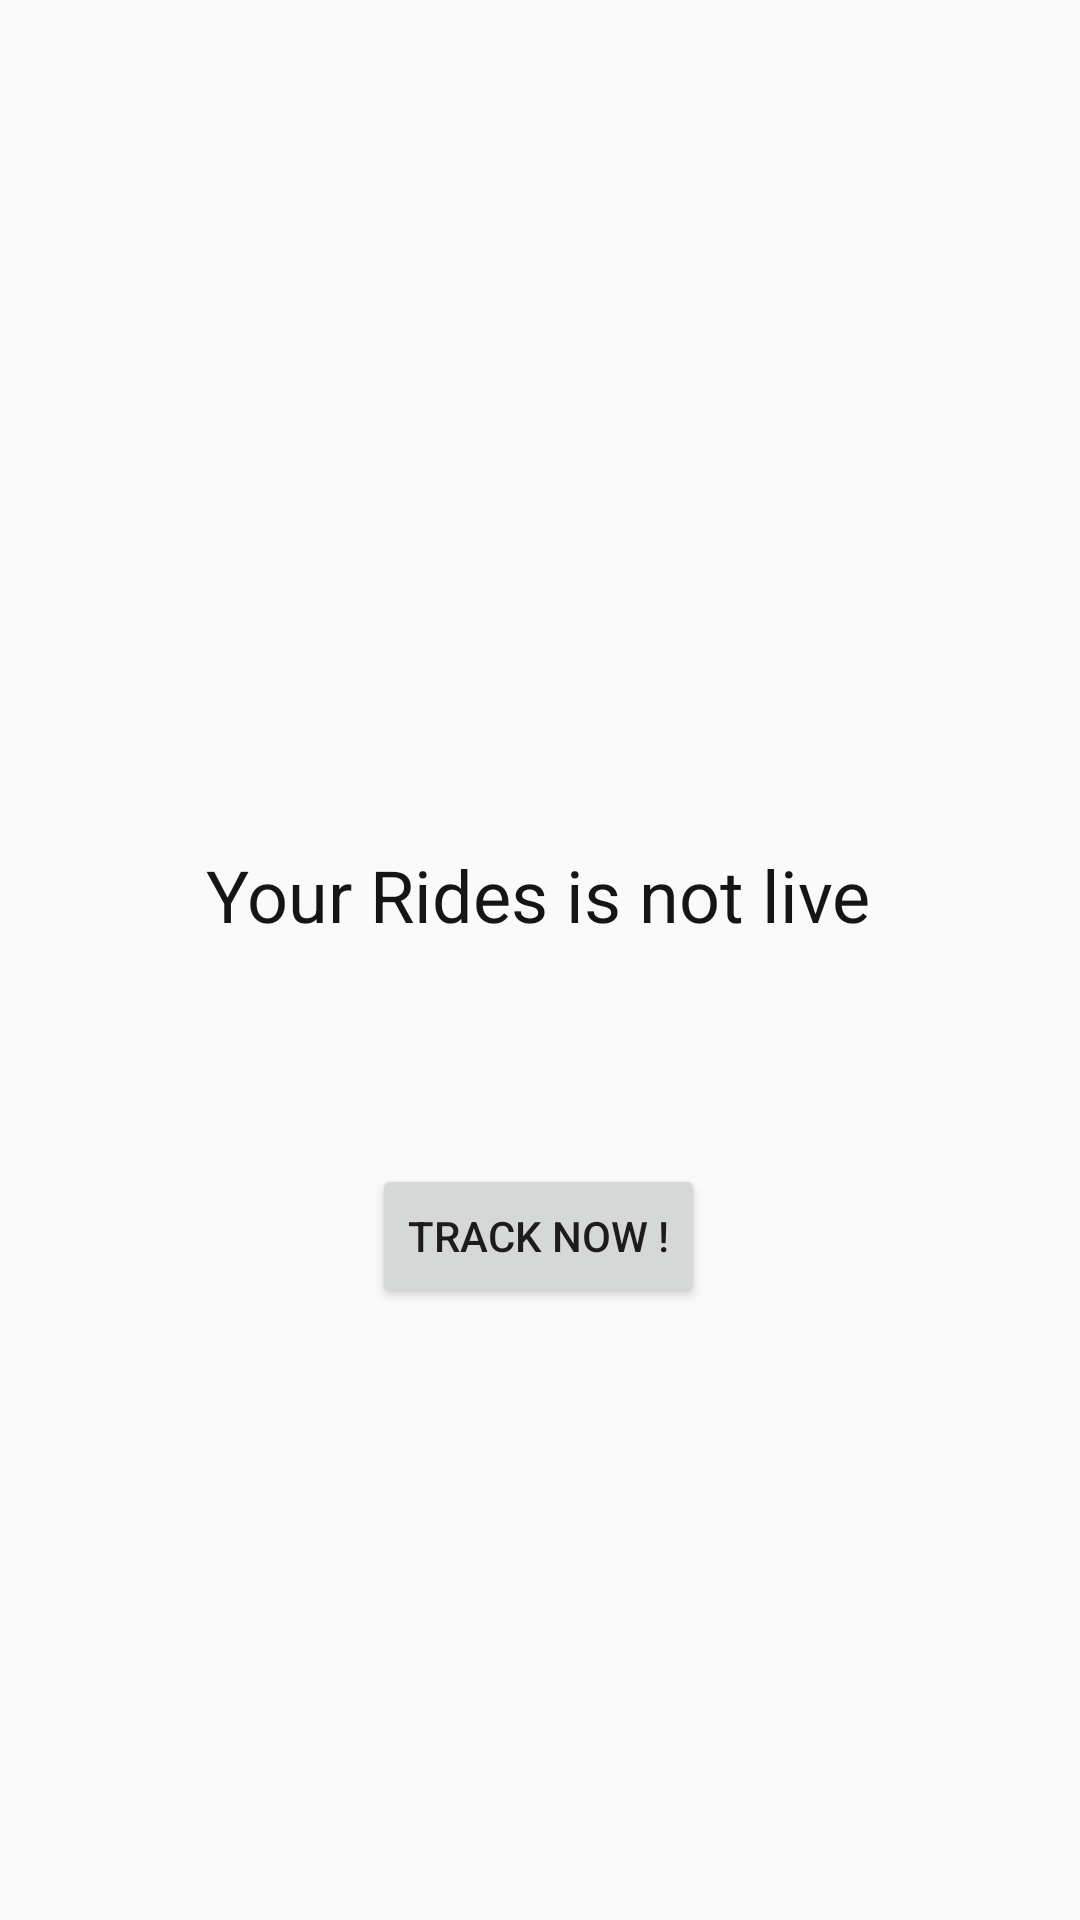

Here is an Android app screen rendered from its layout file. Give the layout XML and the strings, colors and styles it references.
<!-- AndroidManifest.xml: application theme AppTheme -->
<!-- res/layout/activity_home_subscribed.xml -->
<?xml version="1.0" encoding="utf-8"?>
<androidx.constraintlayout.widget.ConstraintLayout xmlns:android="http://schemas.android.com/apk/res/android"
    xmlns:app="http://schemas.android.com/apk/res-auto"
    xmlns:tools="http://schemas.android.com/tools"
    android:layout_width="match_parent"
    android:layout_height="match_parent">


    <Button
        android:id="@+id/track"
        android:layout_width="wrap_content"
        android:layout_height="wrap_content"
        android:layout_marginBottom="204dp"
        android:text="Track Now !"
        app:layout_constraintBottom_toBottomOf="parent"
        app:layout_constraintEnd_toEndOf="parent"
        app:layout_constraintHorizontal_bias="0.498"
        app:layout_constraintStart_toStartOf="parent" />

    <TextView
        android:id="@+id/textView12"
        android:layout_width="wrap_content"
        android:layout_height="wrap_content"
        android:layout_marginStart="177dp"
        android:layout_marginLeft="177dp"
        android:layout_marginTop="208dp"
        android:layout_marginEnd="176dp"
        android:layout_marginRight="176dp"
        android:text="Your Rides is not live"
        android:textColor="#151515"
        android:textSize="24sp"
        app:layout_constraintBottom_toTopOf="@+id/track"
        app:layout_constraintEnd_toEndOf="parent"
        app:layout_constraintHorizontal_bias="0.506"
        app:layout_constraintStart_toStartOf="parent"
        app:layout_constraintTop_toTopOf="parent" />

</androidx.constraintlayout.widget.ConstraintLayout>
<!-- resources referenced by this layout -->
<resources>
  <style name="AppTheme" parent="Theme.AppCompat.Light.DarkActionBar">
          
          <item name="colorPrimary">@color/colorPrimary</item>
          <item name="colorPrimaryDark">@color/colorPrimaryDark</item>
          <item name="colorAccent">@color/colorAccent</item>
      </style>
  <color name="colorPrimary">#0d0d0d</color>
  <color name="colorPrimaryDark">#000000</color>
  <color name="colorAccent">#03DAC5</color>
</resources>
